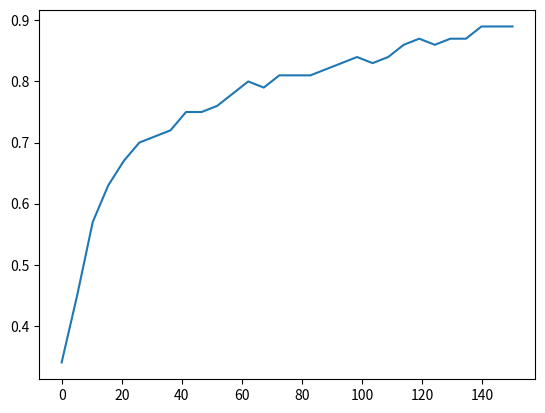

Here is the Python script that generated this plot:
import matplotlib.pyplot as plt
import numpy as np

x = np.linspace(0, 150, 30)
y = [0.34,0.45,0.57,0.63,0.67,0.70,0.71,0.72,0.75,0.75,0.76,0.78,0.80,0.79,0.81,0.81,0.81,0.82,0.83,0.84,0.83,0.84,0.86,0.87,0.86,0.87,0.87,0.89,0.89,0.89]      # 曲线 y1

plt.figure()    # 定义一个图像窗口
plt.plot(x, y) # 绘制曲线 y1

plt.show()